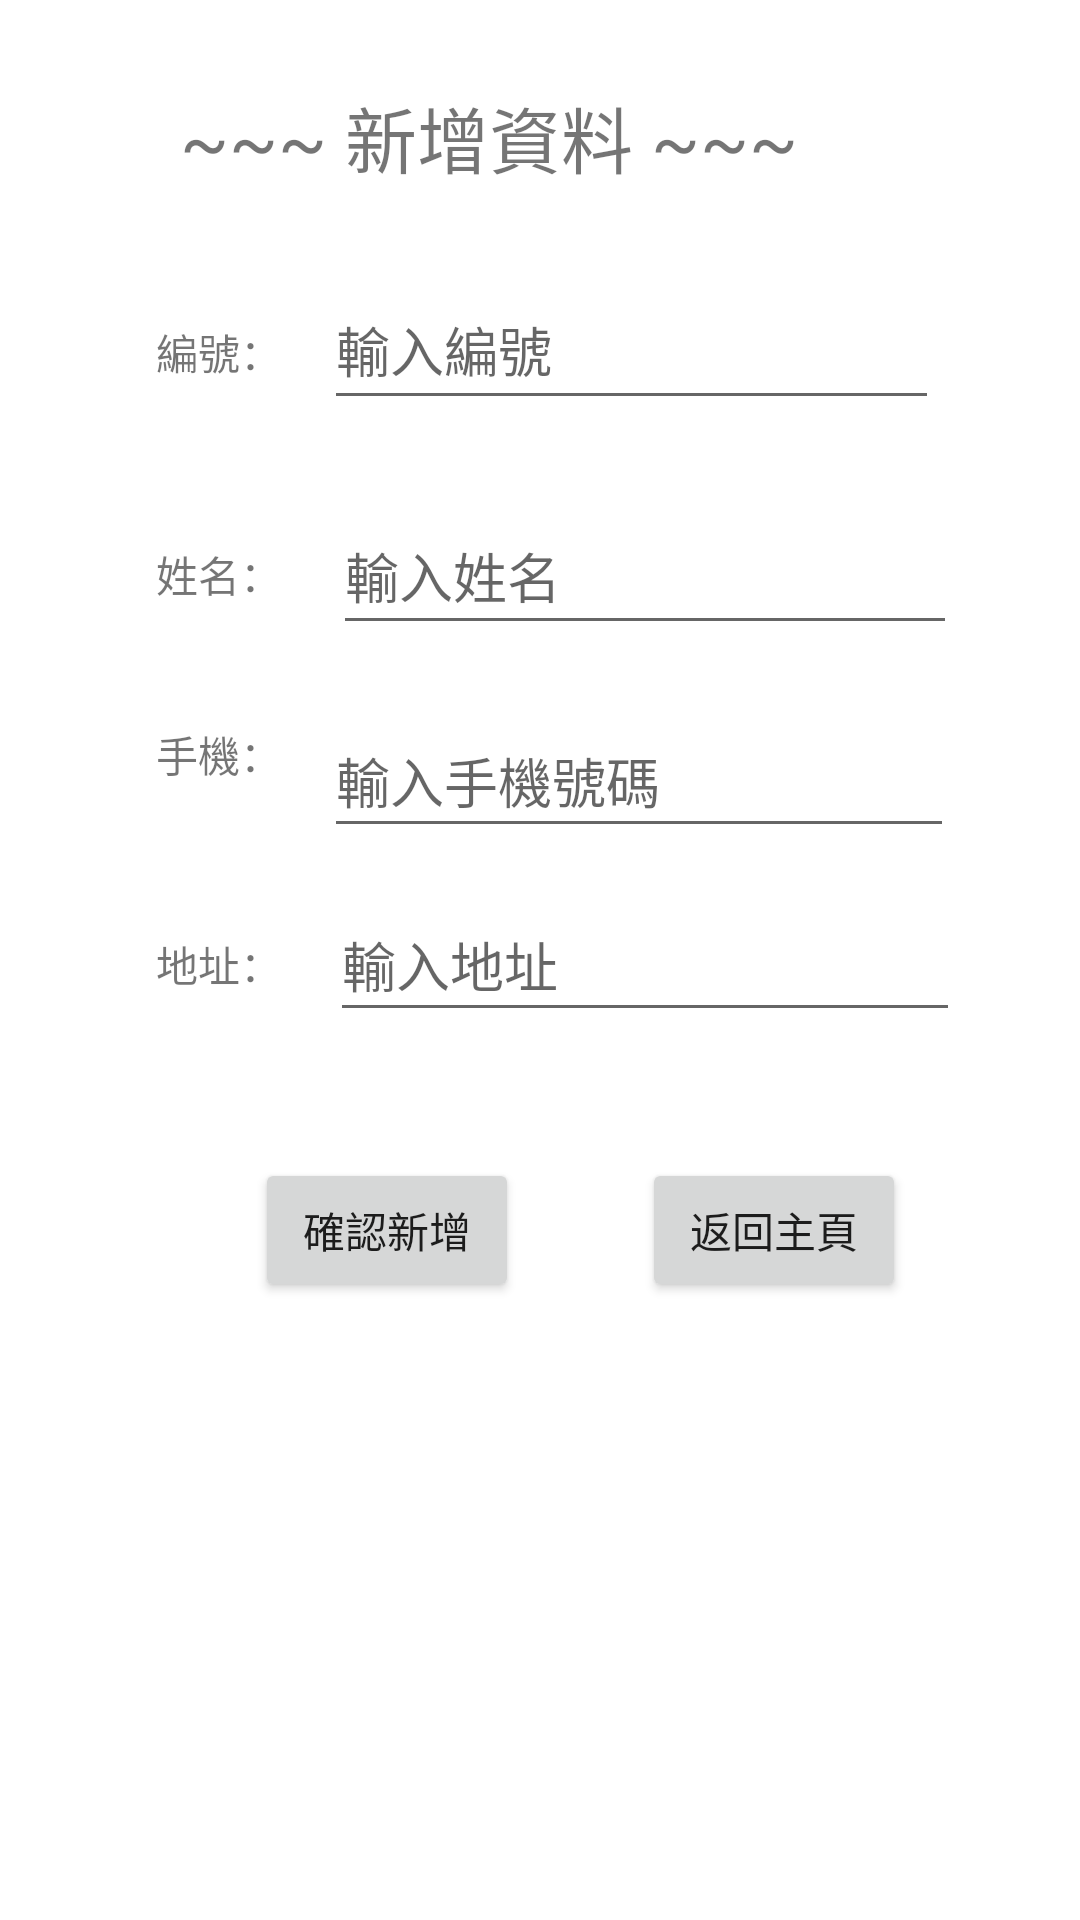

This screen was rendered from an Android layout file. Write that file and the resources it references.
<!-- AndroidManifest.xml: application theme Theme.Ch15_1_SqlLiteAddressBook -->
<!-- res/layout/activity_insert.xml -->
<?xml version="1.0" encoding="utf-8"?>
<androidx.constraintlayout.widget.ConstraintLayout xmlns:android="http://schemas.android.com/apk/res/android"
    xmlns:app="http://schemas.android.com/apk/res-auto"
    xmlns:tools="http://schemas.android.com/tools"
    android:layout_width="match_parent"
    android:layout_height="match_parent"
    tools:context=".InsertActivity">

    <TextView
        android:id="@+id/textView2"
        android:layout_width="269dp"
        android:layout_height="39dp"
        android:layout_marginTop="28dp"
        android:text="~~~ 新增資料 ~~~"
        android:textAlignment="center"
        android:textSize="24sp"
        app:layout_constraintEnd_toEndOf="parent"
        app:layout_constraintHorizontal_bias="0.316"
        app:layout_constraintStart_toStartOf="parent"
        app:layout_constraintTop_toTopOf="parent" />

    <TextView
        android:id="@+id/textView3"
        android:layout_width="52dp"
        android:layout_height="33dp"
        android:layout_marginStart="52dp"
        android:layout_marginTop="40dp"
        android:text="編號："
        app:layout_constraintStart_toStartOf="parent"
        app:layout_constraintTop_toBottomOf="@+id/textView2" />

    <EditText
        android:id="@+id/ed_number"
        android:layout_width="205dp"
        android:layout_height="50dp"
        android:layout_marginStart="4dp"
        android:ems="10"
        android:hint="輸入編號"
        android:inputType="textPersonName"
        app:layout_constraintBottom_toBottomOf="@+id/textView3"
        app:layout_constraintStart_toEndOf="@+id/textView3" />

    <TextView
        android:id="@+id/textView4"
        android:layout_width="52dp"
        android:layout_height="34dp"
        android:layout_marginTop="41dp"
        android:text="姓名："
        app:layout_constraintStart_toStartOf="@+id/textView3"
        app:layout_constraintTop_toBottomOf="@+id/textView3" />

    <EditText
        android:id="@+id/ed_name"
        android:layout_width="208dp"
        android:layout_height="49dp"
        android:layout_marginStart="7dp"
        android:ems="10"
        android:hint="輸入姓名"
        android:inputType="textPersonName"
        app:layout_constraintBottom_toBottomOf="@+id/textView4"
        app:layout_constraintStart_toEndOf="@+id/textView4" />

    <TextView
        android:id="@+id/textView5"
        android:layout_width="52dp"
        android:layout_height="40dp"
        android:layout_marginTop="26dp"
        android:text="手機："
        app:layout_constraintStart_toStartOf="@+id/textView4"
        app:layout_constraintTop_toBottomOf="@+id/textView4" />

    <EditText
        android:id="@+id/ed_phone"
        android:layout_width="wrap_content"
        android:layout_height="wrap_content"
        android:layout_marginStart="4dp"
        android:layout_marginTop="21dp"
        android:ems="10"
        android:hint="輸入手機號碼"
        android:inputType="textPersonName"
        android:minHeight="48dp"
        app:layout_constraintBottom_toBottomOf="@+id/textView5"
        app:layout_constraintStart_toEndOf="@+id/textView5"
        app:layout_constraintTop_toBottomOf="@+id/ed_name" />

    <TextView
        android:id="@+id/textView6"
        android:layout_width="58dp"
        android:layout_height="31dp"
        android:layout_marginTop="30dp"
        android:text="地址："
        app:layout_constraintStart_toStartOf="@+id/textView5"
        app:layout_constraintTop_toBottomOf="@+id/textView5" />

    <EditText
        android:id="@+id/ed_address"
        android:layout_width="wrap_content"
        android:layout_height="wrap_content"
        android:layout_marginTop="15dp"
        android:ems="10"
        android:hint="輸入地址"
        android:inputType="textPersonName"
        android:minHeight="48dp"
        app:layout_constraintBottom_toBottomOf="@+id/textView6"
        app:layout_constraintStart_toEndOf="@+id/textView6"
        app:layout_constraintTop_toBottomOf="@+id/ed_phone" />

    <Button
        android:id="@+id/btn_insert_confirm"
        android:layout_width="wrap_content"
        android:layout_height="wrap_content"
        android:layout_marginStart="85dp"
        android:layout_marginTop="42dp"
        android:text="確認新增"
        app:layout_constraintStart_toStartOf="parent"
        app:layout_constraintTop_toBottomOf="@+id/ed_address" />

    <Button
        android:id="@+id/btn_insert2home"
        android:layout_width="wrap_content"
        android:layout_height="wrap_content"
        android:layout_marginStart="41dp"
        android:layout_marginTop="42dp"
        android:text="返回主頁"
        app:layout_constraintStart_toEndOf="@+id/btn_insert_confirm"
        app:layout_constraintTop_toBottomOf="@+id/ed_address" />
</androidx.constraintlayout.widget.ConstraintLayout>
<!-- resources referenced by this layout -->
<resources>
  <style name="Theme.Ch15_1_SqlLiteAddressBook" parent="Theme.MaterialComponents.DayNight.DarkActionBar">
          
          <item name="colorPrimary">@color/purple_500</item>
          <item name="colorPrimaryVariant">@color/purple_700</item>
          <item name="colorOnPrimary">@color/white</item>
          
          <item name="colorSecondary">@color/teal_200</item>
          <item name="colorSecondaryVariant">@color/teal_700</item>
          <item name="colorOnSecondary">@color/black</item>
          
          <item name="android:statusBarColor" tools:targetApi="l">?attr/colorPrimaryVariant</item>
          
      </style>
  <!-- not gathered from this repository: default colours our renderer supplied (Android Studio template values) -->
  <color name="purple_500">#FF6200EE</color>
  <color name="purple_700">#FF3700B3</color>
  <color name="teal_200">#FF03DAC5</color>
  <color name="teal_700">#FF018786</color>
  <color name="black">#FF000000</color>
  <color name="white">#FFFFFFFF</color>
</resources>
